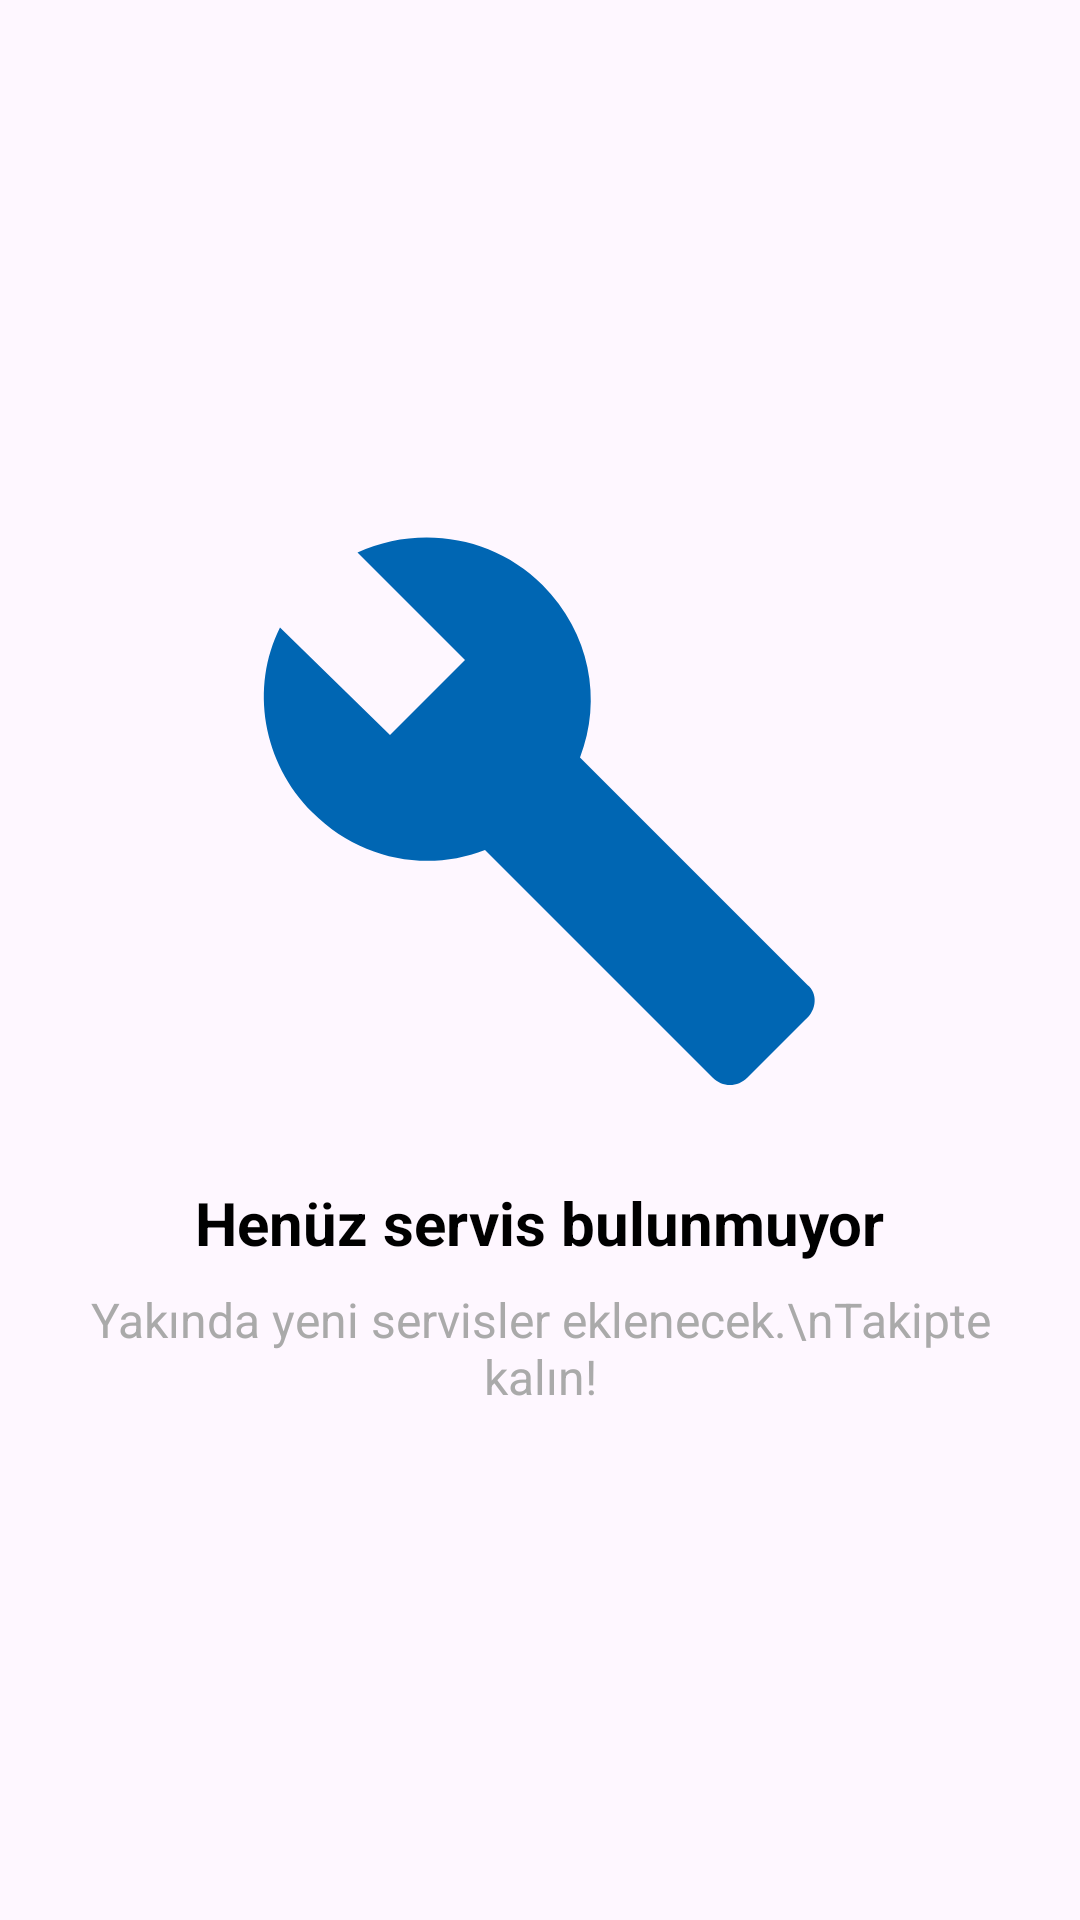

Write the Android layout XML for this screen, with the resource values it uses.
<!-- AndroidManifest.xml: application theme Theme.IdealUstam -->
<!-- res/layout/layout_empty_services.xml -->
<?xml version="1.0" encoding="utf-8"?>
<LinearLayout xmlns:android="http://schemas.android.com/apk/res/android"
    android:layout_width="match_parent"
    android:layout_height="wrap_content"
    android:gravity="center"
    android:orientation="vertical"
    android:padding="24dp">

    <ImageView
        android:layout_width="200dp"
        android:layout_height="200dp"
        android:src="@drawable/service_illustration" />

    <TextView
        android:layout_width="wrap_content"
        android:layout_height="wrap_content"
        android:layout_marginTop="24dp"
        android:text="Henüz servis bulunmuyor"
        android:textColor="@color/black"
        android:textSize="20sp"
        android:textStyle="bold" />

    <TextView
        android:layout_width="wrap_content"
        android:layout_height="wrap_content"
        android:layout_marginTop="8dp"
        android:gravity="center"
        android:text="Yakında yeni servisler eklenecek.\nTakipte kalın!"
        android:textColor="@android:color/darker_gray"
        android:textSize="16sp" />

</LinearLayout>
<!-- resources referenced by this layout -->
<resources>
  <color name="black">#FF000000</color>
  <!-- drawable service_illustration (drawable) -->
  <?xml version="1.0" encoding="utf-8"?>
  <vector xmlns:android="http://schemas.android.com/apk/res/android"
      android:width="200dp"
      android:height="200dp"
      android:viewportWidth="24"
      android:viewportHeight="24">
      <path
          android:fillColor="#0066B3"
          android:pathData="M22.7,19l-9.1,-9.1c0.9,-2.3 0.4,-5 -1.5,-6.9 -2,-2 -5,-2.4 -7.4,-1.3L9,6 6,9 1.6,4.7C0.4,7.1 0.9,10.1 2.9,12.1c1.9,1.9 4.6,2.4 6.9,1.5l9.1,9.1c0.4,0.4 1,0.4 1.4,0l2.3,-2.3c0.5,-0.4 0.5,-1.1 0.1,-1.4z"/>
  </vector>
  <style name="Theme.IdealUstam" parent="Base.Theme.IdealUstam" />
  <style name="Base.Theme.IdealUstam" parent="Theme.Material3.DayNight.NoActionBar">
          
          
      </style>
</resources>
